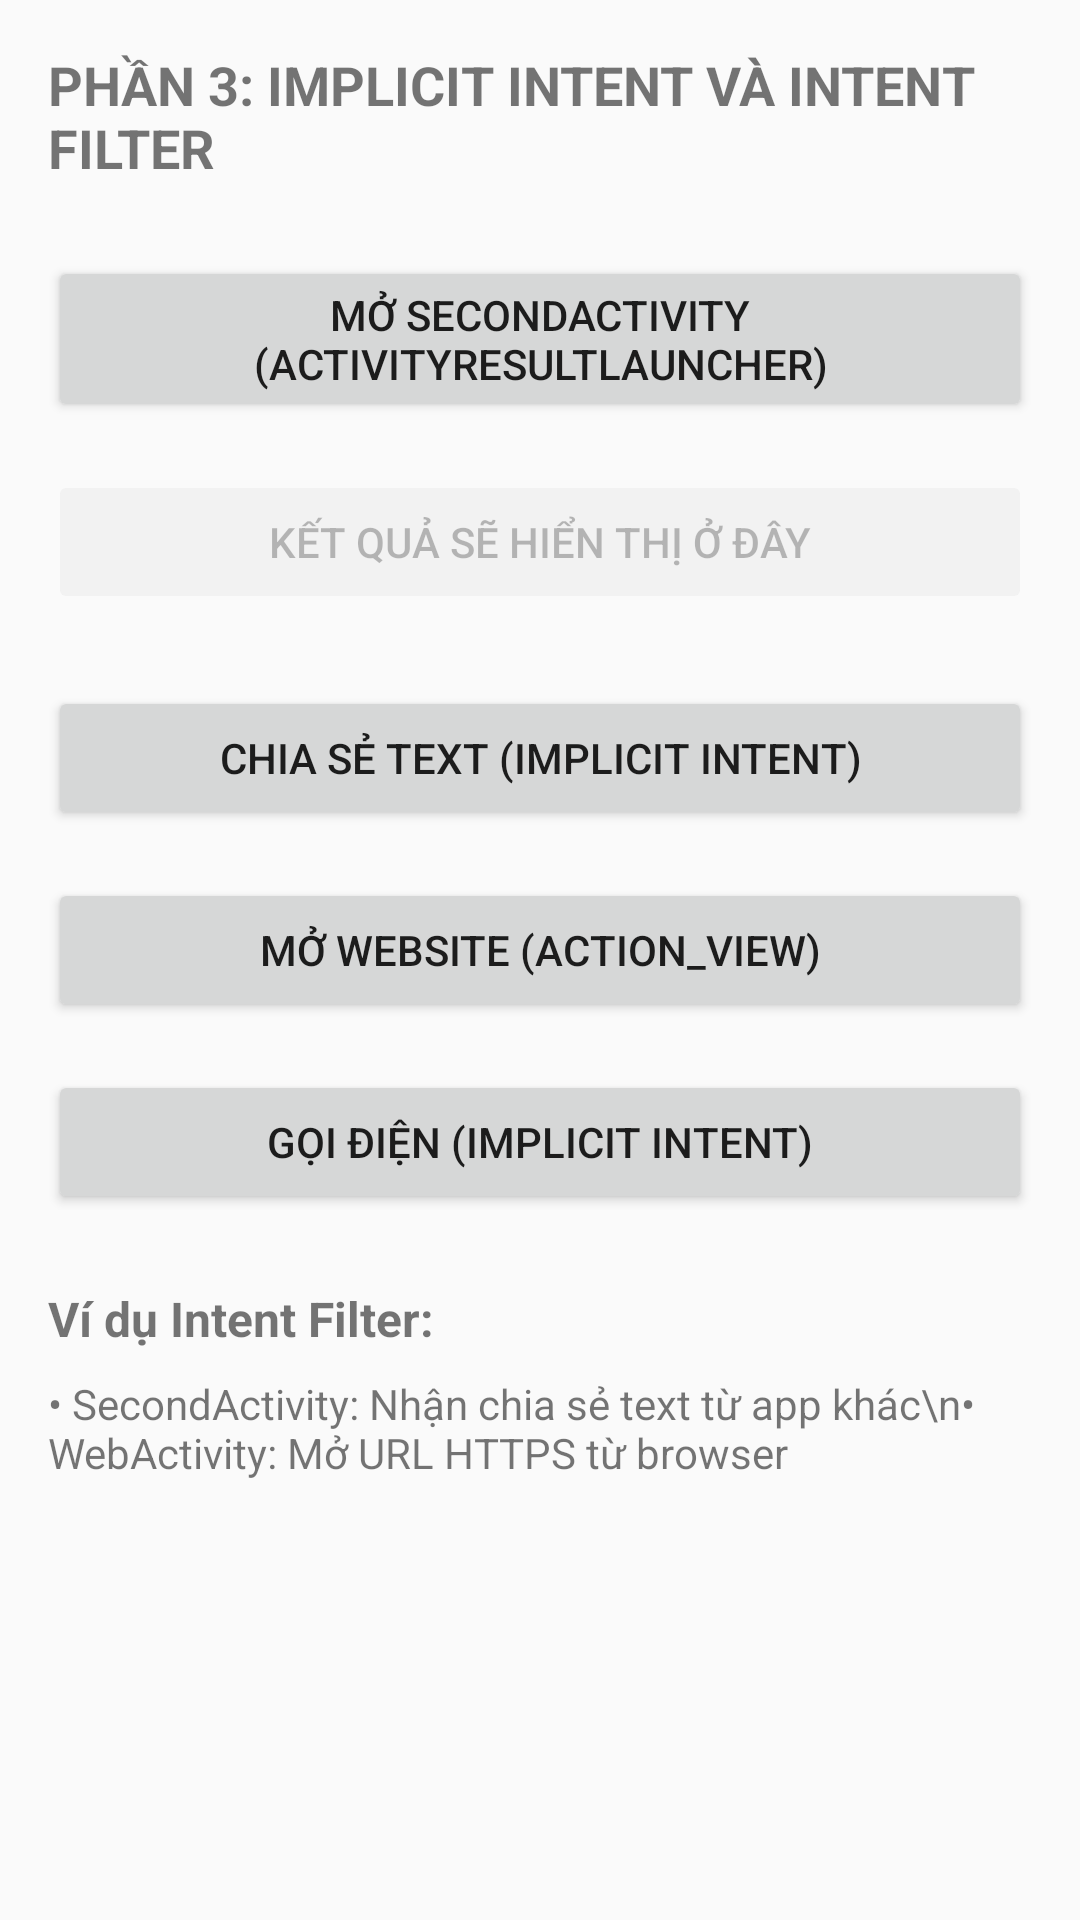

This screen was rendered from an Android layout file. Write that file and the resources it references.
<!-- AndroidManifest.xml: application theme Theme.IntentFilterDemo -->
<!-- res/layout/activity_main.xml -->
<?xml version="1.0" encoding="utf-8"?>
<LinearLayout xmlns:android="http://schemas.android.com/apk/res/android"
    android:layout_width="match_parent"
    android:layout_height="match_parent"
    android:orientation="vertical"
    android:padding="16dp">

    <TextView
        android:layout_width="wrap_content"
        android:layout_height="wrap_content"
        android:text="PHẦN 3: IMPLICIT INTENT VÀ INTENT FILTER"
        android:textSize="18sp"
        android:textStyle="bold"
        android:layout_marginBottom="24dp" />

    
    <Button
        android:id="@+id/btnOpenSecondActivity"
        android:layout_width="match_parent"
        android:layout_height="wrap_content"
        android:text="Mở SecondActivity (ActivityResultLauncher)"
        android:layout_marginBottom="16dp" />

    
    <Button
        android:id="@+id/btnShowResult"
        android:layout_width="match_parent"
        android:layout_height="wrap_content"
        android:text="Kết quả sẽ hiển thị ở đây"
        android:layout_marginBottom="24dp"
        android:enabled="false" />

    
    <Button
        android:id="@+id/btnShareText"
        android:layout_width="match_parent"
        android:layout_height="wrap_content"
        android:text="Chia sẻ Text (Implicit Intent)"
        android:layout_marginBottom="16dp" />

    
    <Button
        android:id="@+id/btnOpenWebsite"
        android:layout_width="match_parent"
        android:layout_height="wrap_content"
        android:text="Mở Website (ACTION_VIEW)"
        android:layout_marginBottom="16dp" />

    
    <Button
        android:id="@+id/btnCallPhone"
        android:layout_width="match_parent"
        android:layout_height="wrap_content"
        android:text="Gọi Điện (Implicit Intent)"
        android:layout_marginBottom="24dp" />

    <TextView
        android:layout_width="wrap_content"
        android:layout_height="wrap_content"
        android:text="Ví dụ Intent Filter:"
        android:textSize="16sp"
        android:textStyle="bold"
        android:layout_marginBottom="8dp" />

    <TextView
        android:layout_width="wrap_content"
        android:layout_height="wrap_content"
        android:text="• SecondActivity: Nhận chia sẻ text từ app khác\n• WebActivity: Mở URL HTTPS từ browser"
        android:textSize="14sp" />

</LinearLayout>
<!-- resources referenced by this layout -->
<resources>
  <style name="Theme.IntentFilterDemo" parent="android:Theme.Material.Light.NoActionBar" />
</resources>
